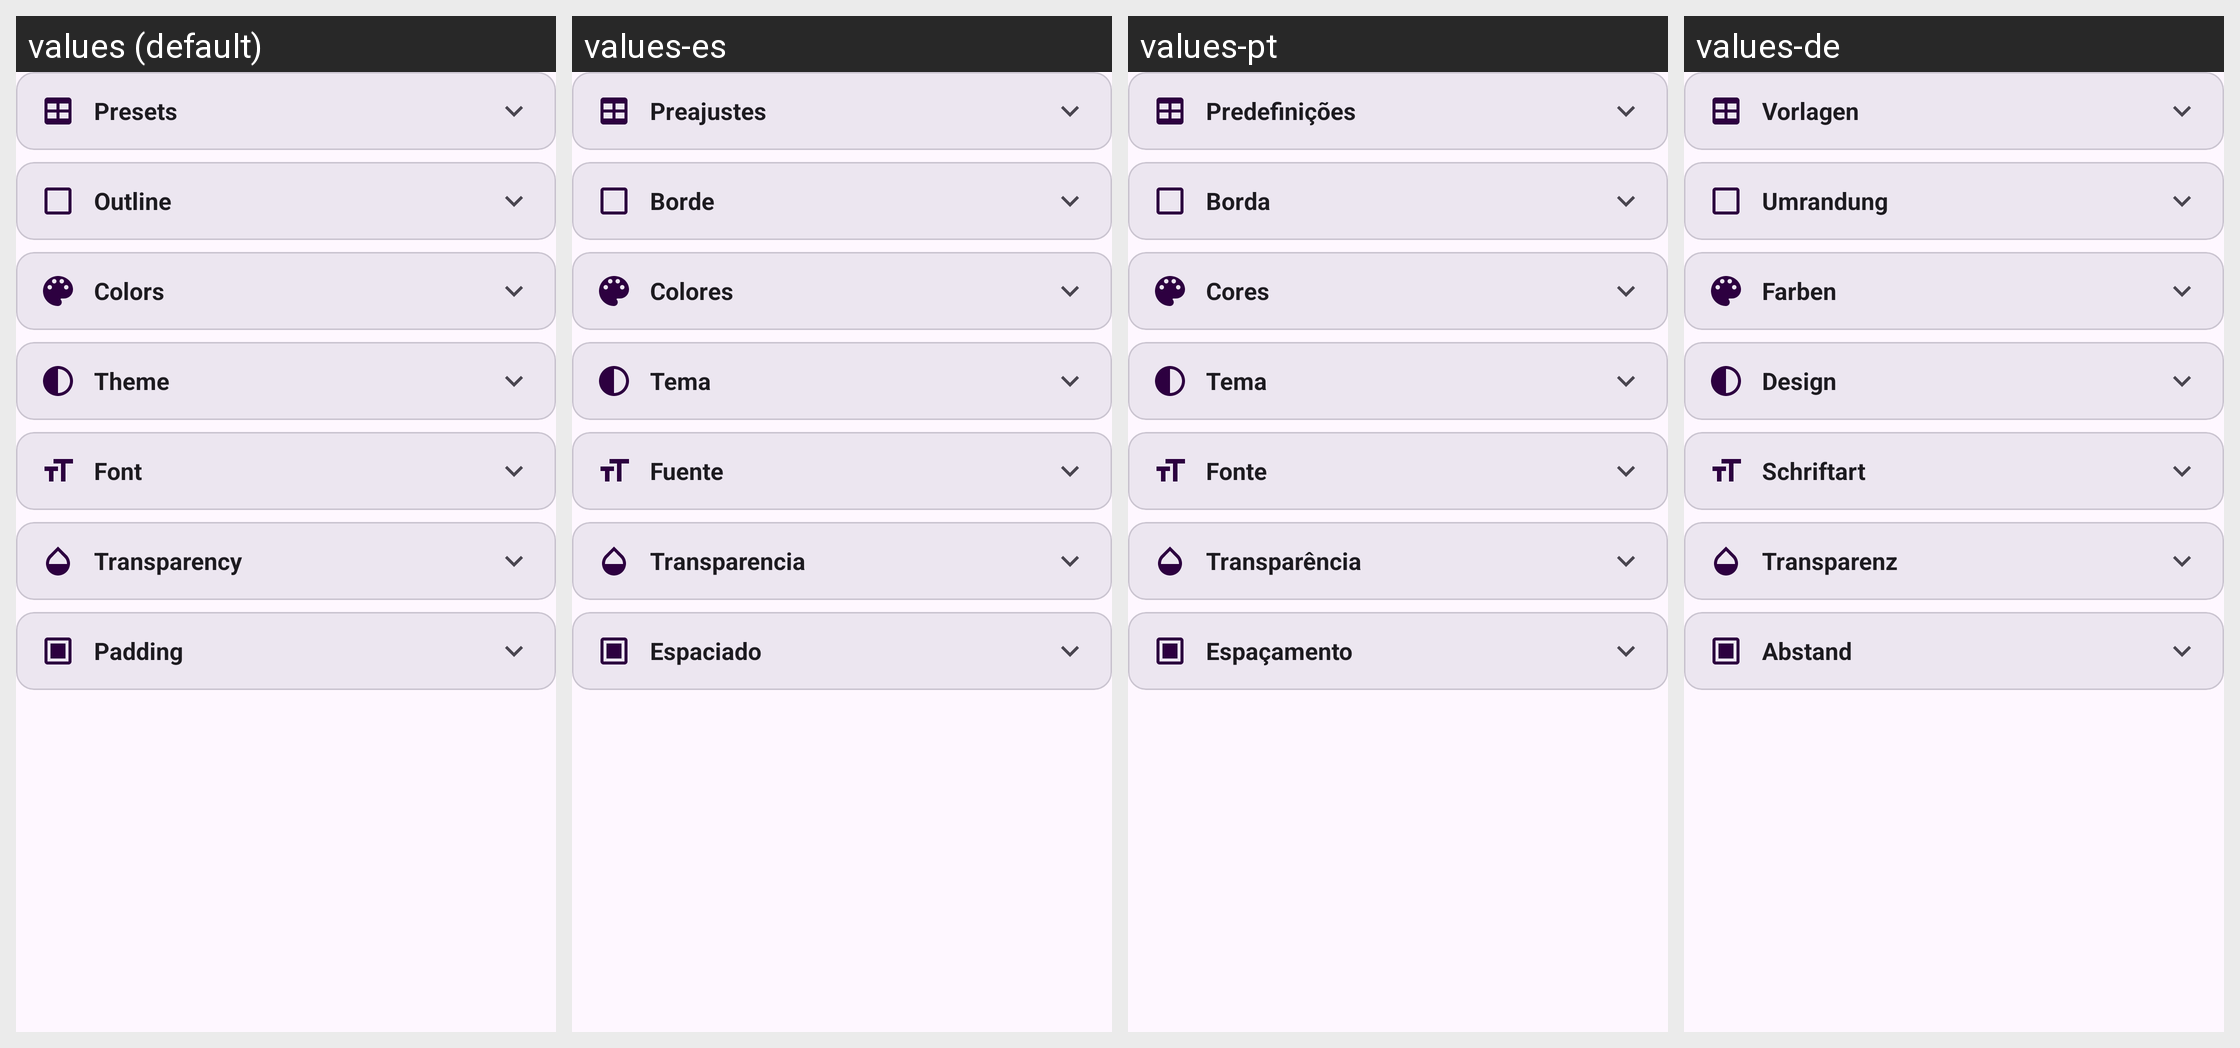

Translations of the strings shown on this Android screen, per locale in the grid:
Android screen res/layout/tab_style.xml rendered under 4 locales, left to right: values (default), values-es, values-pt, values-de. Device: Nexus 5 (rendered at 1080×1920; each locale shown at half size, 540×960, under a caption strip naming it); theme Theme.Lwidget.
Other locales in the repository, not shown: values-ar, values-fr, values-hi, values-ja, values-ru, values-tr, values-zh.
Strings drawn on this screen, with the default value and each locale's value (text and hints the layout hard-codes, and strings that could not be matched under every locale, appear in the picture but are not listed):

header_presets
  values: Presets
  values-es: Preajustes
  values-pt: Predefinições
  values-de: Vorlagen

header_outline
  values: Outline
  values-es: Borde
  values-pt: Borda
  values-de: Umrandung

header_colors
  values: Colors
  values-es: Colores
  values-pt: Cores
  values-de: Farben

header_theme
  values: Theme
  values-es: Tema
  values-pt: Tema
  values-de: Design

header_font
  values: Font
  values-es: Fuente
  values-pt: Fonte
  values-de: Schriftart

header_transparency
  values: Transparency
  values-es: Transparencia
  values-pt: Transparência
  values-de: Transparenz

header_padding
  values: Padding
  values-es: Espaciado
  values-pt: Espaçamento
  values-de: Abstand
